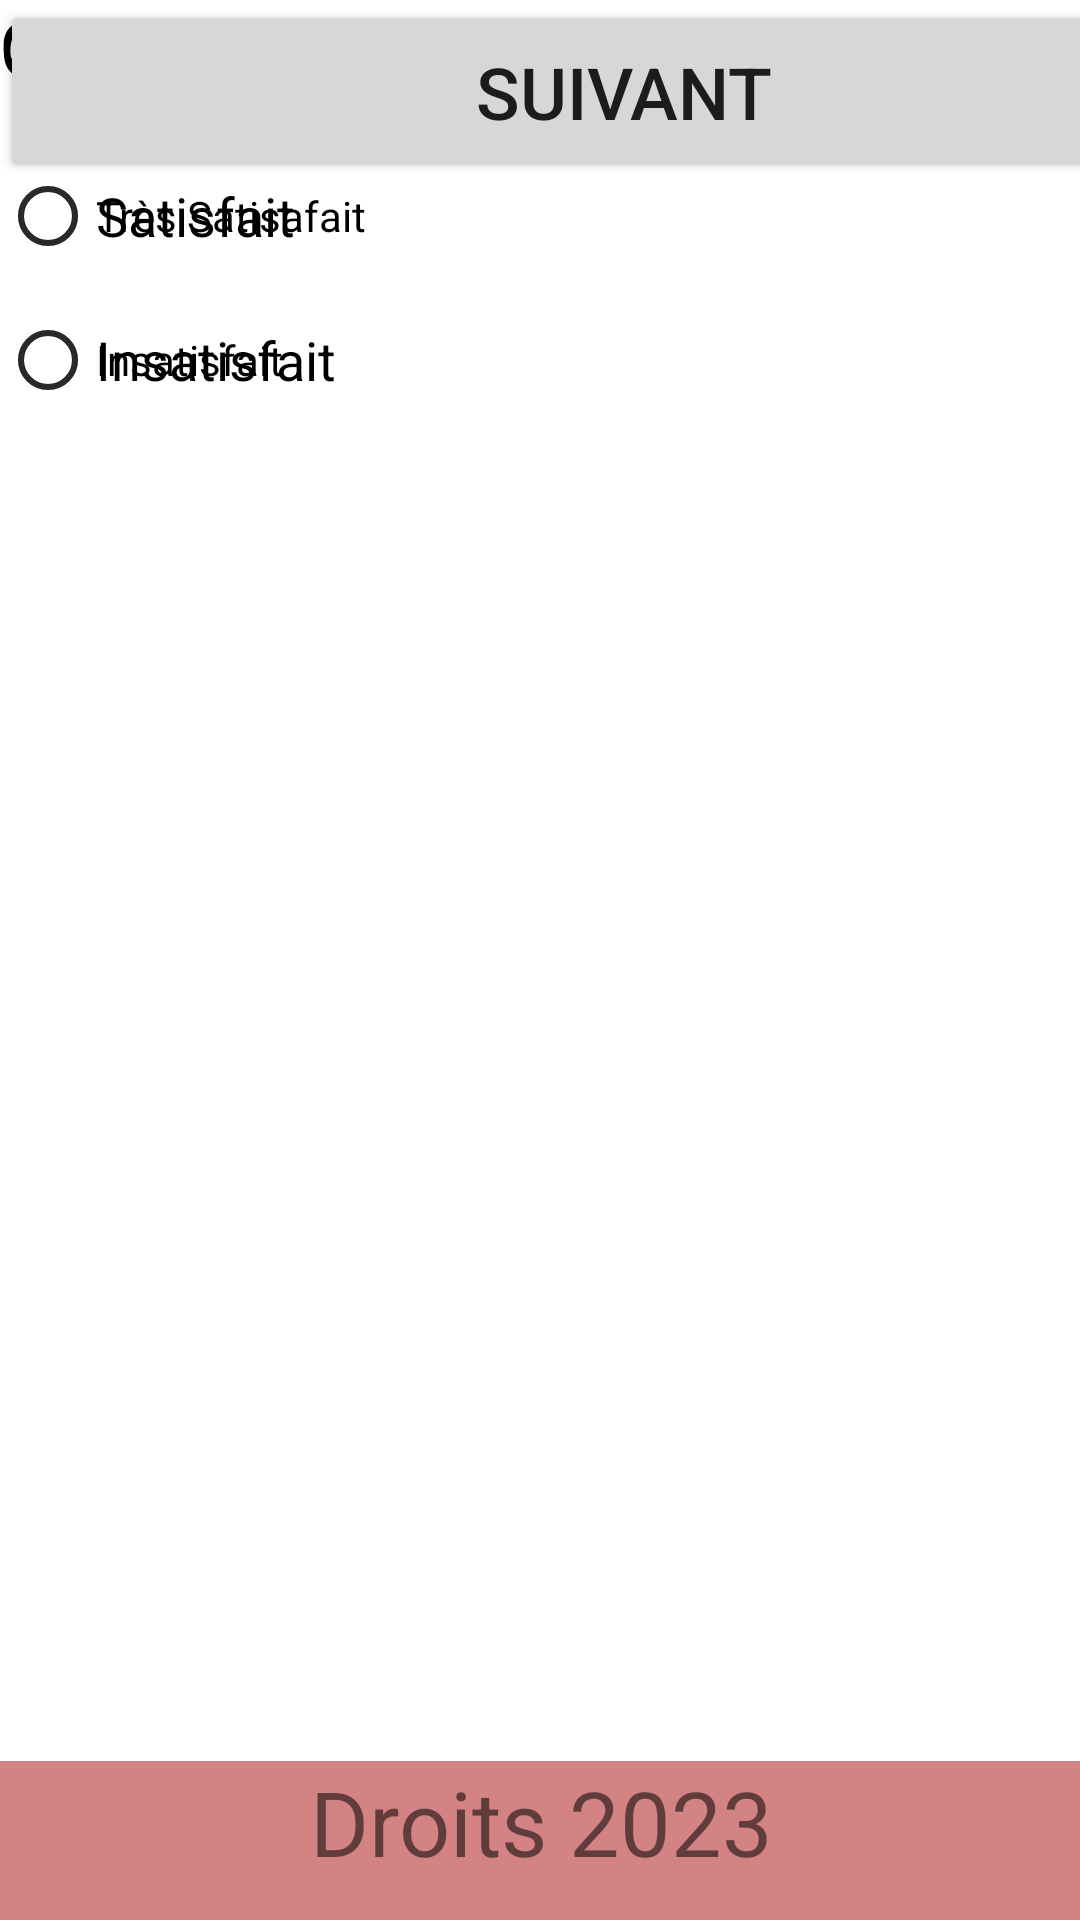

Reconstruct the res/layout file that produces this screen, plus the resources it refers to.
<!-- AndroidManifest.xml: application theme Theme.MySNCF_2A_23 -->
<!-- res/layout/activity_page1.xml -->
<?xml version="1.0" encoding="utf-8"?>
<androidx.constraintlayout.widget.ConstraintLayout xmlns:android="http://schemas.android.com/apk/res/android"
    xmlns:app="http://schemas.android.com/apk/res-auto"
    xmlns:tools="http://schemas.android.com/tools"
    android:layout_width="match_parent"
    android:layout_height="match_parent"
    tools:context=".Page1">

    <ImageView
        android:id="@+id/imageView3"
        android:layout_width="406dp"
        android:layout_height="91dp"
        android:layout_marginEnd="5dp"
        android:layout_marginBottom="63dp"
        app:layout_constraintBottom_toTopOf="@+id/idRerA"
        app:layout_constraintEnd_toEndOf="parent"
        app:layout_constraintStart_toStartOf="parent"
        app:layout_constraintTop_toTopOf="parent"
        app:srcCompat="@drawable/logo" />

    <TextView
        android:id="@+id/textView8"
        android:layout_width="413dp"
        android:layout_height="53dp"
        android:layout_marginTop="59dp"
        android:background="#D38383"
        android:text="Droits 2023"
        android:textAlignment="center"
        android:textSize="30sp"
        app:layout_constraintBottom_toBottomOf="parent"
        app:layout_constraintEnd_toEndOf="parent"
        app:layout_constraintStart_toStartOf="parent"
        app:layout_constraintTop_toBottomOf="@+id/idRerC" />

    <RadioGroup
        android:id="@+id/idService"
        android:layout_width="376dp"
        android:layout_height="170dp"
        tools:layout_editor_absoluteX="16dp"
        tools:layout_editor_absoluteY="144dp">

        <RadioButton
            android:id="@+id/idService2"
            android:layout_width="match_parent"
            android:layout_height="wrap_content"
            android:text="Très Satisfait"
            android:textSize="18sp" />

        <RadioButton
            android:id="@+id/idService1"
            android:layout_width="match_parent"
            android:layout_height="wrap_content"
            android:text="Satisfait"
            android:textSize="18sp" />

        <RadioButton
            android:id="@+id/idService3"
            android:layout_width="match_parent"
            android:layout_height="wrap_content"
            android:text="Insatisfait"
            android:textSize="18sp" />
    </RadioGroup>

    <TextView
        android:id="@+id/textView9"
        android:layout_width="364dp"
        android:layout_height="69dp"
        android:text="Que pensez vous de la Ponctualité ? "
        android:textColor="@color/black"
        android:textSize="22sp"
        tools:layout_editor_absoluteX="16dp"
        tools:layout_editor_absoluteY="331dp" />

    <TextView
        android:id="@+id/textView10"
        android:layout_width="370dp"
        android:layout_height="42dp"
        android:text="Que pensez vous du service ? "
        android:textColor="@color/black"
        android:textSize="24sp"
        tools:layout_editor_absoluteX="16dp"
        tools:layout_editor_absoluteY="102dp" />

    <RadioGroup
        android:id="@+id/idPonctualite"
        android:layout_width="369dp"
        android:layout_height="159dp"
        tools:layout_editor_absoluteX="17dp"
        tools:layout_editor_absoluteY="400dp">

        <RadioButton
            android:id="@+id/idPonctualite3"
            android:layout_width="match_parent"
            android:layout_height="wrap_content"
            android:text="Satisafait" />

        <RadioButton
            android:id="@+id/idPonctualite1"
            android:layout_width="match_parent"
            android:layout_height="wrap_content"
            android:text="Très Satisafait" />

        <RadioButton
            android:id="@+id/idPonctualite2"
            android:layout_width="match_parent"
            android:layout_height="wrap_content"
            android:text="Insatisfait" />
    </RadioGroup>

    <Button
        android:id="@+id/idSuivant1"
        android:layout_width="416dp"
        android:layout_height="61dp"
        android:text="Suivant"
        android:textSize="24sp"
        tools:layout_editor_absoluteX="-3dp"
        tools:layout_editor_absoluteY="595dp" />
</androidx.constraintlayout.widget.ConstraintLayout>
<!-- resources referenced by this layout -->
<resources>
  <style name="Theme.MySNCF_2A_23" parent="Theme.MaterialComponents.DayNight.DarkActionBar">
          
          <item name="colorPrimary">@color/purple_500</item>
          <item name="colorPrimaryVariant">@color/purple_700</item>
          <item name="colorOnPrimary">@color/white</item>
          
          <item name="colorSecondary">@color/teal_200</item>
          <item name="colorSecondaryVariant">@color/teal_700</item>
          <item name="colorOnSecondary">@color/black</item>
          
          <item name="android:statusBarColor" tools:targetApi="l">?attr/colorPrimaryVariant</item>
          
      </style>
  <!-- not gathered from this repository: default colours our renderer supplied (Android Studio template values) -->
  <color name="purple_500">#FF6200EE</color>
  <color name="purple_700">#FF3700B3</color>
  <color name="teal_200">#FF03DAC5</color>
  <color name="teal_700">#FF018786</color>
  <color name="black">#FF000000</color>
  <color name="white">#FFFFFFFF</color>
</resources>
